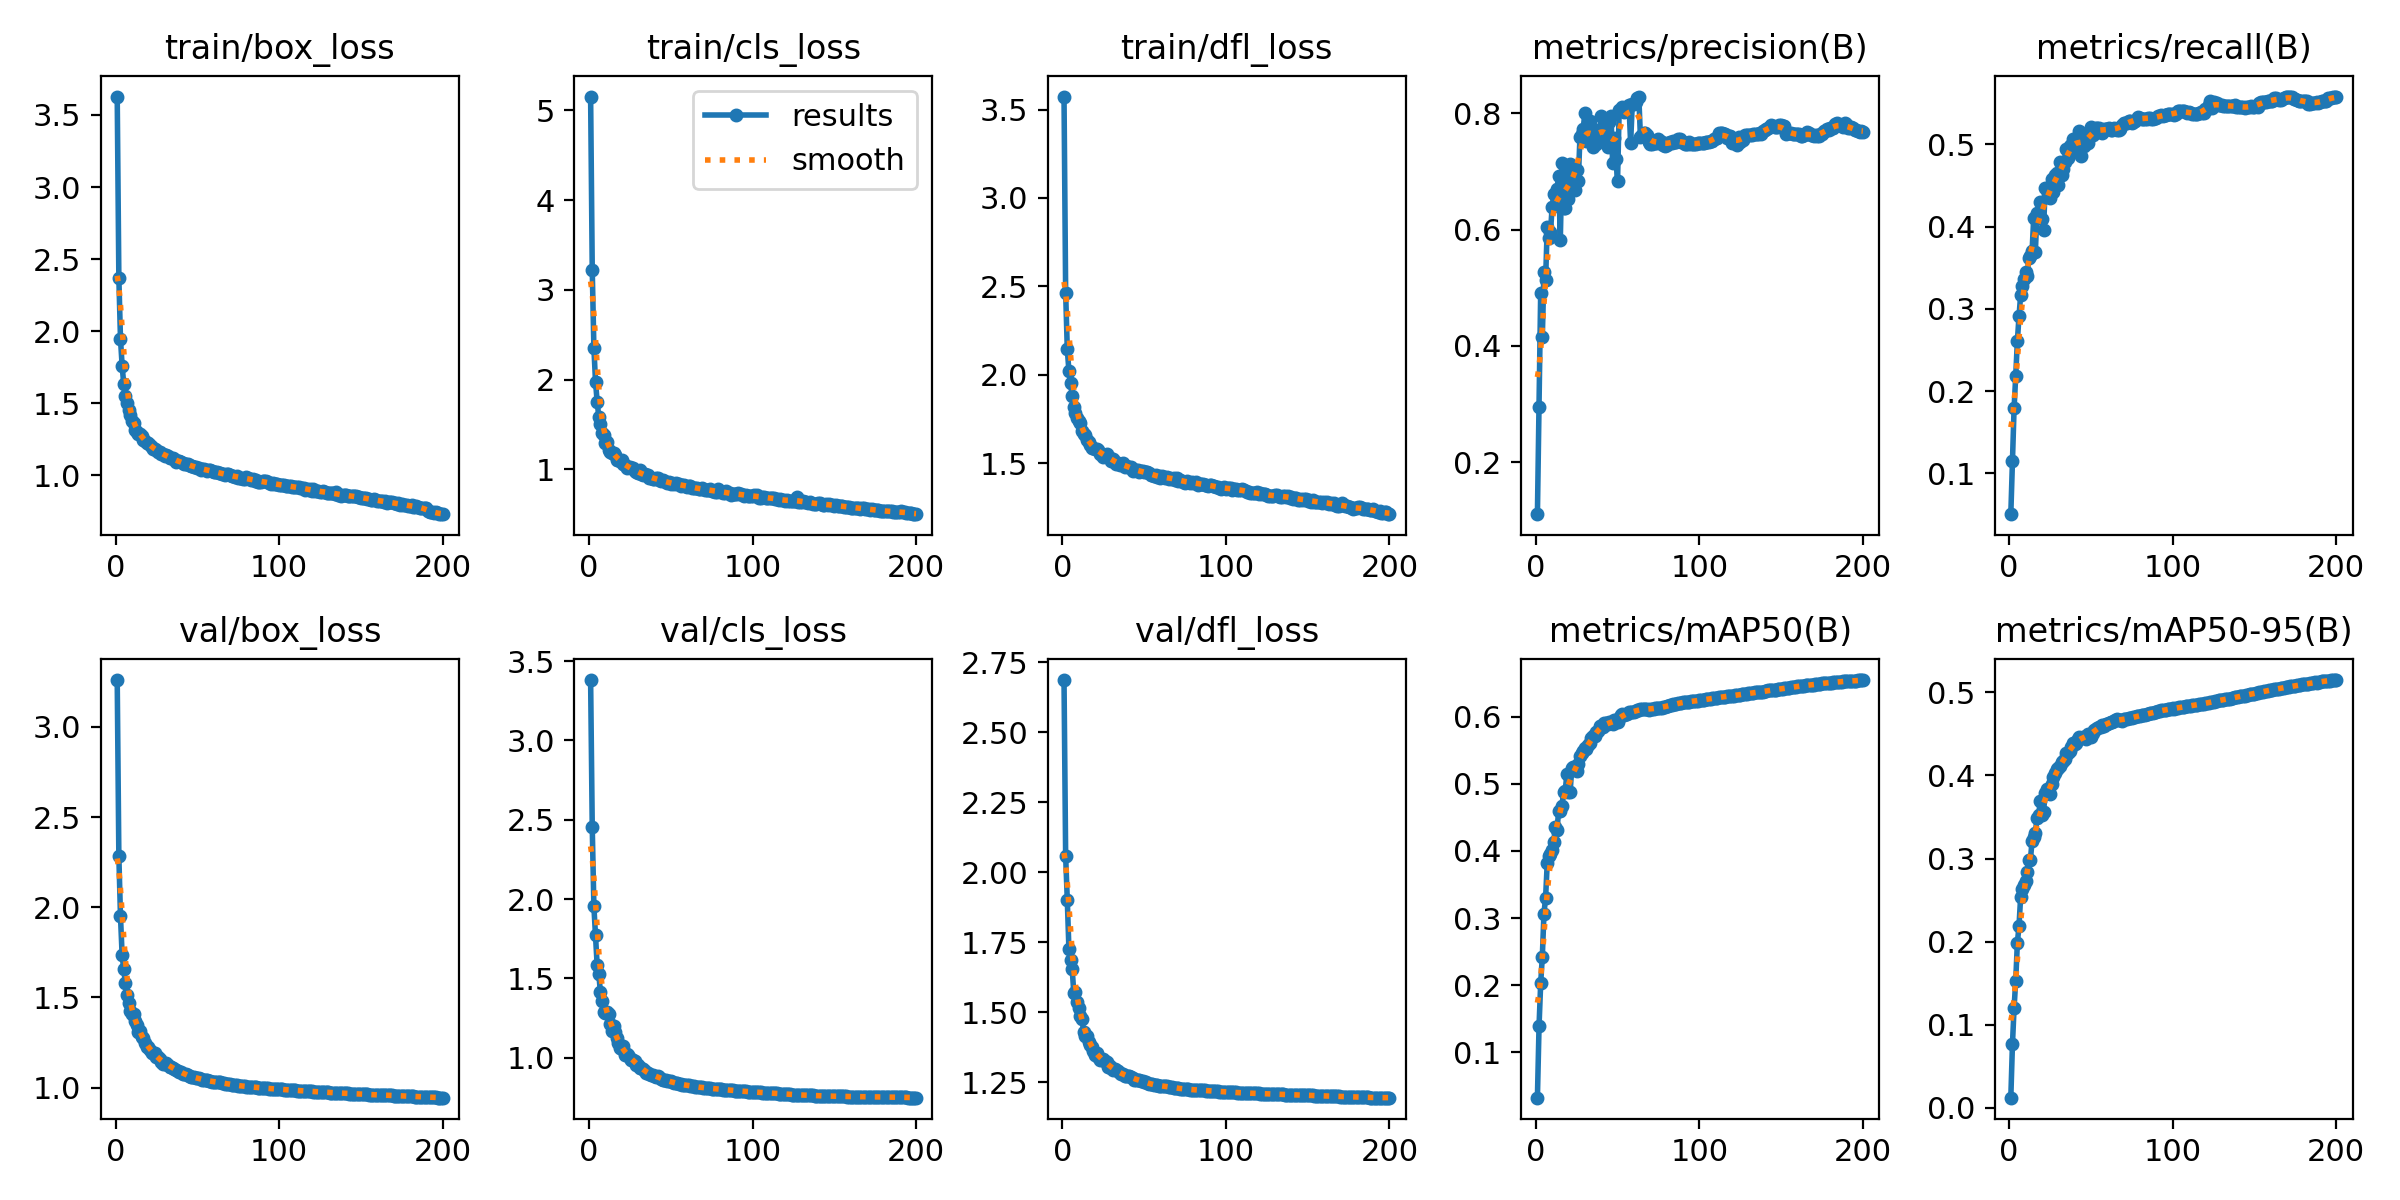

The table this chart was drawn from, first rows:
epoch, time, train/box_loss, train/cls_loss, train/dfl_loss, metrics/precision(B), metrics/recall(B), metrics/mAP50(B), metrics/mAP50-95(B), val/box_loss, val/cls_loss, val/dfl_loss, lr/pg0, lr/pg1, lr/pg2
1, 280.6, 3.628, 5.153, 3.574, 0.1103, 0.05049, 0.03275, 0.01209, 3.26, 3.381, 2.687, 0.003332, 0.003332, 0.003332
2, 549.2, 2.37, 3.219, 2.465, 0.295, 0.1156, 0.1398, 0.07644, 2.283, 2.451, 2.057, 0.006633, 0.006633, 0.006633
3, 816.4, 1.947, 2.356, 2.144, 0.4913, 0.1794, 0.2031, 0.1204, 1.95, 1.953, 1.901, 0.0099, 0.0099, 0.0099
4, 1080, 1.762, 1.976, 2.022, 0.4147, 0.2185, 0.2426, 0.1529, 1.734, 1.774, 1.726, 0.009851, 0.009851, 0.009851
5, 1345, 1.632, 1.755, 1.953, 0.5266, 0.2606, 0.3068, 0.1982, 1.655, 1.582, 1.686, 0.009802, 0.009802, 0.009802
6, 1609, 1.548, 1.587, 1.882, 0.5132, 0.2909, 0.3303, 0.2187, 1.579, 1.527, 1.654, 0.009753, 0.009753, 0.009753
7, 1874, 1.501, 1.505, 1.815, 0.6039, 0.3165, 0.3816, 0.2536, 1.513, 1.413, 1.568, 0.009703, 0.009703, 0.009703
8, 2138, 1.451, 1.406, 1.784, 0.5861, 0.3282, 0.3929, 0.2628, 1.471, 1.358, 1.572, 0.009654, 0.009654, 0.009654
9, 2402, 1.422, 1.387, 1.754, 0.5955, 0.3369, 0.3961, 0.2683, 1.422, 1.29, 1.536, 0.009604, 0.009604, 0.009604
10, 2667, 1.375, 1.299, 1.738, 0.6389, 0.3446, 0.4019, 0.2731, 1.409, 1.279, 1.515, 0.009555, 0.009555, 0.009555
11, 2932, 1.366, 1.305, 1.727, 0.6608, 0.3406, 0.4139, 0.2838, 1.41, 1.289, 1.487, 0.009505, 0.009505, 0.009505
12, 3197, 1.318, 1.22, 1.684, 0.6604, 0.3623, 0.4362, 0.2982, 1.367, 1.275, 1.476, 0.009456, 0.009456, 0.009456
13, 3460, 1.304, 1.197, 1.666, 0.6704, 0.364, 0.4317, 0.2985, 1.345, 1.211, 1.431, 0.009406, 0.009406, 0.009406
14, 3725, 1.29, 1.185, 1.661, 0.6915, 0.3702, 0.4601, 0.3215, 1.308, 1.166, 1.415, 0.009357, 0.009357, 0.009357
15, 3989, 1.286, 1.182, 1.631, 0.5822, 0.4104, 0.4597, 0.3261, 1.313, 1.199, 1.415, 0.009307, 0.009307, 0.009307
16, 4252, 1.271, 1.164, 1.622, 0.7149, 0.3693, 0.4667, 0.3313, 1.281, 1.16, 1.395, 0.009258, 0.009258, 0.009258
17, 4517, 1.247, 1.11, 1.605, 0.6373, 0.4161, 0.4877, 0.3486, 1.273, 1.122, 1.385, 0.009208, 0.009208, 0.009208
18, 4781, 1.236, 1.102, 1.586, 0.6378, 0.4132, 0.4895, 0.3525, 1.249, 1.09, 1.376, 0.009158, 0.009158, 0.009158
19, 5047, 1.224, 1.095, 1.584, 0.7061, 0.4295, 0.5139, 0.3689, 1.225, 1.058, 1.363, 0.009109, 0.009109, 0.009109
20, 5311, 1.226, 1.101, 1.583, 0.6524, 0.4099, 0.488, 0.3521, 1.224, 1.054, 1.348, 0.009059, 0.009059, 0.009059
21, 5577, 1.21, 1.057, 1.578, 0.7126, 0.396, 0.4874, 0.3564, 1.209, 1.07, 1.355, 0.00901, 0.00901, 0.00901
22, 5840, 1.2, 1.053, 1.575, 0.6774, 0.4471, 0.5231, 0.3791, 1.194, 1.015, 1.342, 0.00896, 0.00896, 0.00896
23, 6103, 1.186, 1.021, 1.554, 0.6879, 0.4471, 0.5248, 0.3833, 1.191, 1.021, 1.33, 0.008911, 0.008911, 0.008911
24, 6365, 1.181, 1.024, 1.551, 0.6672, 0.44, 0.5224, 0.3828, 1.191, 1.018, 1.332, 0.008861, 0.008861, 0.008861
25, 6628, 1.176, 1.024, 1.537, 0.7018, 0.4353, 0.5193, 0.3782, 1.169, 0.998, 1.334, 0.008812, 0.008812, 0.008812
26, 6891, 1.162, 1.011, 1.545, 0.6839, 0.4586, 0.53, 0.3891, 1.168, 0.9876, 1.328, 0.008762, 0.008762, 0.008762
27, 7153, 1.164, 1.014, 1.553, 0.7584, 0.4419, 0.5406, 0.3987, 1.156, 0.9844, 1.322, 0.008713, 0.008713, 0.008713
28, 7416, 1.15, 0.9827, 1.533, 0.7649, 0.463, 0.5458, 0.4032, 1.143, 0.9818, 1.305, 0.008663, 0.008663, 0.008663
29, 7677, 1.149, 0.968, 1.532, 0.7729, 0.4655, 0.5489, 0.4072, 1.131, 0.9529, 1.309, 0.008614, 0.008614, 0.008614
30, 7940, 1.133, 0.9578, 1.514, 0.8008, 0.4511, 0.553, 0.4089, 1.132, 0.9563, 1.301, 0.008564, 0.008564, 0.008564
31, 8202, 1.142, 0.989, 1.524, 0.7526, 0.4784, 0.5521, 0.4113, 1.136, 0.9366, 1.295, 0.008515, 0.008515, 0.008515
32, 8466, 1.134, 0.9447, 1.504, 0.7645, 0.4633, 0.5572, 0.4164, 1.126, 0.9337, 1.298, 0.008466, 0.008466, 0.008466
33, 8729, 1.122, 0.9385, 1.495, 0.7863, 0.47, 0.5613, 0.4169, 1.116, 0.9259, 1.293, 0.008416, 0.008416, 0.008416
34, 8992, 1.121, 0.9492, 1.501, 0.7726, 0.479, 0.5678, 0.4204, 1.115, 0.9145, 1.29, 0.008367, 0.008367, 0.008367
35, 9258, 1.119, 0.9353, 1.491, 0.7426, 0.4944, 0.5707, 0.4267, 1.109, 0.9037, 1.283, 0.008317, 0.008317, 0.008317
36, 9522, 1.114, 0.9345, 1.498, 0.7543, 0.4833, 0.5707, 0.4273, 1.104, 0.9032, 1.279, 0.008268, 0.008268, 0.008268
37, 9785, 1.095, 0.904, 1.499, 0.747, 0.498, 0.5774, 0.43, 1.098, 0.8964, 1.282, 0.008218, 0.008218, 0.008218
38, 10049, 1.101, 0.9099, 1.48, 0.7714, 0.4993, 0.5792, 0.434, 1.09, 0.8921, 1.274, 0.008169, 0.008169, 0.008169
39, 10313, 1.097, 0.8923, 1.486, 0.7653, 0.5071, 0.5859, 0.4386, 1.089, 0.8891, 1.274, 0.008119, 0.008119, 0.008119
40, 10577, 1.091, 0.8985, 1.48, 0.7955, 0.493, 0.5863, 0.4379, 1.085, 0.8846, 1.273, 0.00807, 0.00807, 0.00807
41, 10840, 1.088, 0.9018, 1.48, 0.7708, 0.5064, 0.5847, 0.4392, 1.077, 0.8809, 1.271, 0.00802, 0.00802, 0.00802
42, 11102, 1.082, 0.902, 1.476, 0.7742, 0.5091, 0.5899, 0.4434, 1.076, 0.8824, 1.27, 0.007971, 0.007971, 0.007971
43, 11366, 1.082, 0.8842, 1.457, 0.7577, 0.516, 0.5907, 0.4461, 1.073, 0.8792, 1.266, 0.007921, 0.007921, 0.007921
44, 11629, 1.076, 0.8717, 1.462, 0.7416, 0.4861, 0.5895, 0.4452, 1.069, 0.8657, 1.26, 0.007872, 0.007872, 0.007872
45, 11892, 1.071, 0.8774, 1.463, 0.7844, 0.4993, 0.5914, 0.4463, 1.062, 0.8595, 1.26, 0.007822, 0.007822, 0.007822
46, 12155, 1.066, 0.8677, 1.459, 0.795, 0.4979, 0.5917, 0.4459, 1.059, 0.8617, 1.258, 0.007772, 0.007772, 0.007772
47, 12418, 1.069, 0.8642, 1.449, 0.7151, 0.507, 0.5894, 0.444, 1.056, 0.8574, 1.259, 0.007723, 0.007723, 0.007723
48, 12681, 1.06, 0.854, 1.457, 0.758, 0.5015, 0.5951, 0.4497, 1.056, 0.8513, 1.256, 0.007673, 0.007673, 0.007673
49, 12945, 1.057, 0.8608, 1.456, 0.721, 0.5099, 0.5916, 0.4478, 1.054, 0.8506, 1.254, 0.007624, 0.007624, 0.007624
50, 13208, 1.052, 0.8405, 1.449, 0.6838, 0.5209, 0.5916, 0.4466, 1.054, 0.8498, 1.252, 0.007574, 0.007574, 0.007574
51, 13472, 1.054, 0.8469, 1.449, 0.8065, 0.511, 0.5971, 0.4513, 1.052, 0.8467, 1.251, 0.007525, 0.007525, 0.007525
52, 13734, 1.041, 0.8387, 1.447, 0.8054, 0.5168, 0.6016, 0.4545, 1.047, 0.8402, 1.247, 0.007476, 0.007476, 0.007476
53, 13998, 1.046, 0.8443, 1.445, 0.8102, 0.5196, 0.6038, 0.4562, 1.044, 0.8391, 1.245, 0.007426, 0.007426, 0.007426
54, 14262, 1.044, 0.8334, 1.435, 0.8016, 0.5203, 0.6029, 0.4575, 1.041, 0.8371, 1.243, 0.007377, 0.007377, 0.007377
55, 14526, 1.037, 0.8327, 1.435, 0.81, 0.5201, 0.604, 0.458, 1.04, 0.8345, 1.242, 0.007327, 0.007327, 0.007327
56, 14790, 1.034, 0.8125, 1.429, 0.8051, 0.5147, 0.6045, 0.458, 1.039, 0.8313, 1.242, 0.007278, 0.007278, 0.007278
57, 15054, 1.04, 0.8314, 1.432, 0.8139, 0.5142, 0.6065, 0.4607, 1.036, 0.8287, 1.241, 0.007228, 0.007228, 0.007228
58, 15318, 1.036, 0.8278, 1.423, 0.7489, 0.5182, 0.6063, 0.4601, 1.033, 0.8265, 1.239, 0.007178, 0.007178, 0.007178
59, 15580, 1.032, 0.8192, 1.429, 0.8163, 0.5184, 0.6072, 0.4617, 1.033, 0.8258, 1.238, 0.007129, 0.007129, 0.007129
60, 15844, 1.023, 0.8103, 1.415, 0.8154, 0.5192, 0.6073, 0.4622, 1.033, 0.8252, 1.237, 0.007079, 0.007079, 0.007079
... 140 more rows
